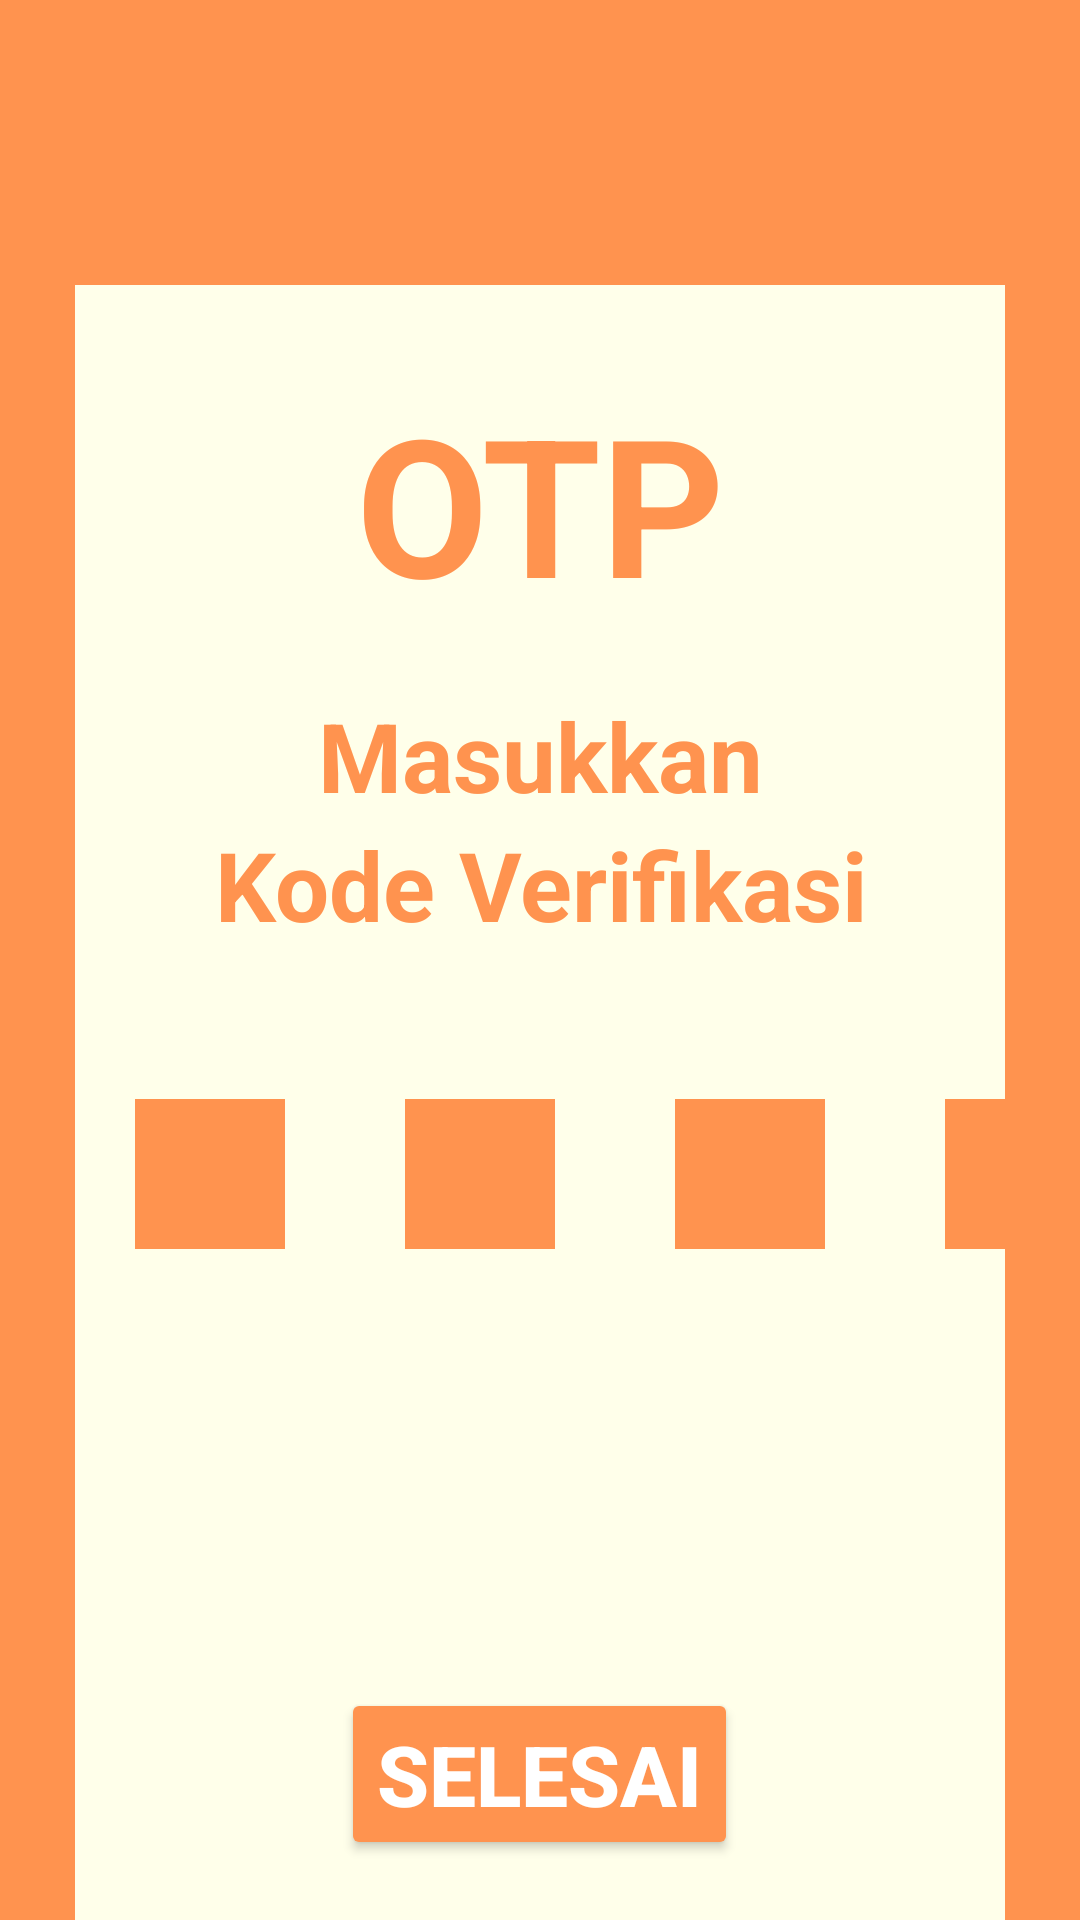

Produce the Android XML layout that renders to this screen, including the resource entries it uses.
<!-- AndroidManifest.xml: application theme Theme.FungiHouse -->
<!-- res/layout/activity_o_t_p.xml -->
<?xml version="1.0" encoding="utf-8"?>
<LinearLayout xmlns:android="http://schemas.android.com/apk/res/android"
    xmlns:app="http://schemas.android.com/apk/res-auto"
    xmlns:tools="http://schemas.android.com/tools"
    android:layout_width="match_parent"
    android:layout_height="match_parent"
    android:orientation="vertical"
    android:background="#FF934F"
    tools:context=".OTPActivity">

    <LinearLayout
        android:layout_width="match_parent"
        android:layout_height="match_parent"
        android:layout_marginLeft="25dp"
        android:layout_marginTop="95dp"
        android:layout_marginRight="25dp"
        android:background="#FFFFEA"
        android:orientation="vertical">

        <TextView
            android:layout_width="match_parent"
            android:layout_height="wrap_content"
            android:layout_marginTop="30dp"
            android:gravity="center_horizontal"
            android:text="OTP"
            android:textColor="#FF934F"
            android:textSize="64sp"
            android:textStyle="bold" />

        <LinearLayout
            android:layout_width="match_parent"
            android:layout_height="wrap_content"
            android:gravity="center_horizontal"
            android:orientation="vertical"/>
            <TextView
                android:layout_width="match_parent"
                android:layout_height="wrap_content"
                android:layout_marginTop="20dp"
                android:gravity="center_horizontal"
                android:text="Masukkan"
                android:textColor="#FF934F"
                android:textSize="32sp"
                android:textStyle="bold"/>
            <TextView
                android:layout_width="match_parent"
                android:layout_height="wrap_content"
                android:gravity="center_horizontal"
                android:text="Kode Verifikasi"
                android:textColor="#FF934F"
                android:textSize="32sp"
                android:textStyle="bold"/>
        <LinearLayout
            android:layout_width="wrap_content"
            android:layout_height="wrap_content"
            android:orientation="horizontal"
            android:layout_marginTop="30dp"
            android:layout_gravity="center">
            <EditText
                android:layout_width="50dp"
                android:layout_height="50dp"
                android:ems="1"
                android:inputType="number"
                android:background="#FF934F"
                android:layout_margin="20dp"/>
            <EditText
                android:layout_width="50dp"
                android:layout_height="50dp"
                android:ems="1"
                android:inputType="number"
                android:background="#FF934F"
                android:layout_margin="20dp"/>
            <EditText
                android:layout_width="50dp"
                android:layout_height="50dp"
                android:ems="1"
                android:inputType="number"
                android:background="#FF934F"
                android:layout_margin="20dp"/>
            <EditText
                android:layout_width="50dp"
                android:layout_height="50dp"
                android:ems="1"
                android:inputType="number"
                android:background="#FF934F"
                android:layout_margin="20dp"/>
        </LinearLayout>

        <LinearLayout
            android:layout_width="match_parent"
            android:layout_height="match_parent"
            android:layout_marginBottom="20dp"
            android:gravity="bottom"
            android:orientation="vertical">
            <Button
                android:layout_width="wrap_content"
                android:layout_height="wrap_content"
                android:layout_gravity="center"
                android:backgroundTint="#FF934F"
                android:text="Selesai"
                android:textColor="#FFFFFF"
                android:textSize="28dp"
                android:textStyle="bold" />
        </LinearLayout>
    </LinearLayout>
</LinearLayout>
<!-- resources referenced by this layout -->
<resources>
  <style name="Theme.FungiHouse" parent="Theme.MaterialComponents.DayNight.DarkActionBar">
          
          <item name="colorPrimary">@color/purple_500</item>
          <item name="colorPrimaryVariant">@color/purple_700</item>
          <item name="colorOnPrimary">@color/white</item>
          
          <item name="colorSecondary">@color/teal_200</item>
          <item name="colorSecondaryVariant">@color/teal_700</item>
          <item name="colorOnSecondary">@color/black</item>
          
          <item name="android:statusBarColor" tools:targetApi="l">?attr/colorPrimaryVariant</item>
          
      </style>
  <!-- not gathered from this repository: default colours our renderer supplied (Android Studio template values) -->
  <color name="purple_500">#FF6200EE</color>
  <color name="purple_700">#FF3700B3</color>
  <color name="teal_200">#FF03DAC5</color>
  <color name="teal_700">#FF018786</color>
  <color name="black">#FF000000</color>
  <color name="white">#FFFFFFFF</color>
</resources>
